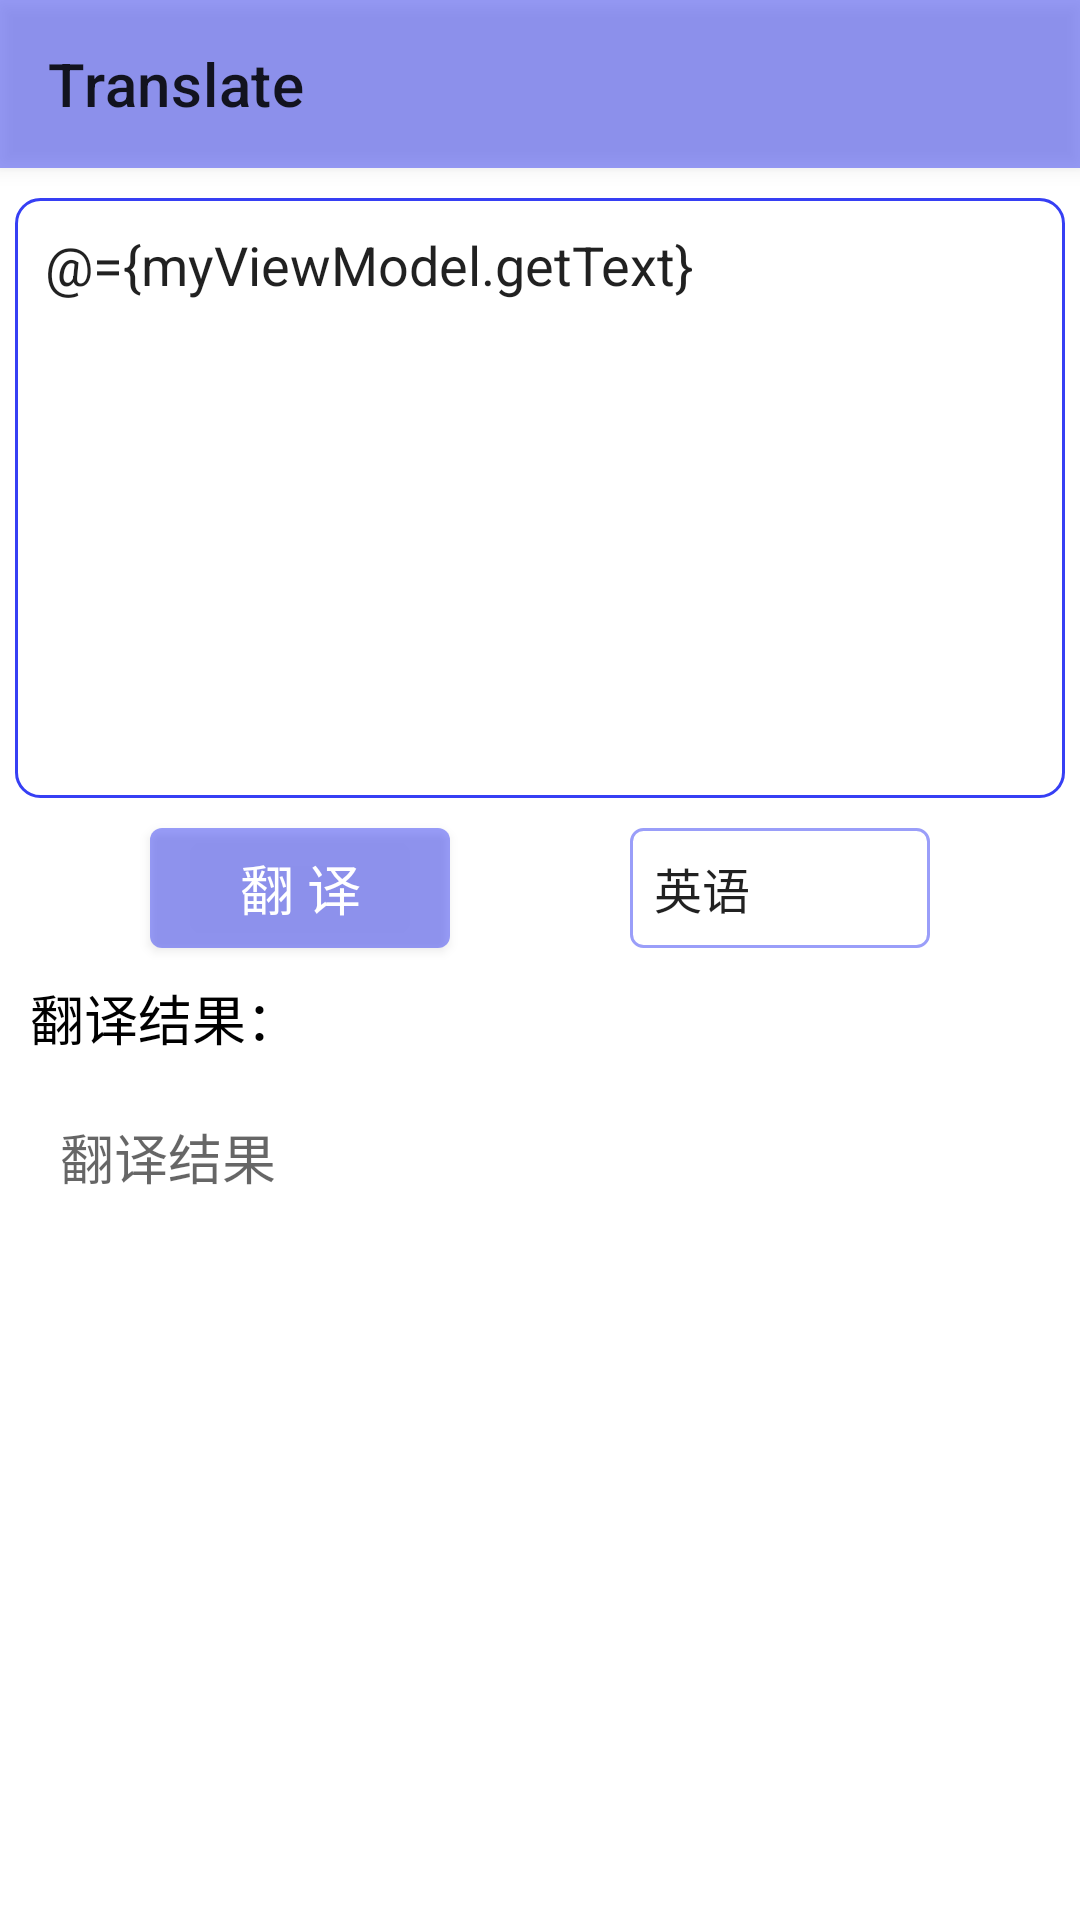

Here is an Android app screen rendered from its layout file. Give the layout XML and the strings, colors and styles it references.
<!-- AndroidManifest.xml: application theme AppTheme -->
<!-- res/layout/activity_second.xml -->
<?xml version="1.0" encoding="utf-8"?>
<layout xmlns:app="http://schemas.android.com/apk/res-auto"
    xmlns:tools="http://schemas.android.com/tools"
    xmlns:android="http://schemas.android.com/apk/res/android">
    <data>
        <variable
            name="myViewModel"
            type="com.sgcc.yzd.translate.viewmodel.MyViewModel" />

    </data>

    <androidx.constraintlayout.widget.ConstraintLayout
        android:layout_width="match_parent"
        android:layout_height="match_parent"
        tools:context=".activity.SecondActivity">

        
        
        <androidx.appcompat.widget.Toolbar
            android:id="@+id/my_toolbar"
            android:layout_width="match_parent"
            android:layout_height="?attr/actionBarSize"
            android:background="?attr/colorPrimary"
            android:elevation="4dp"
            app:layout_constraintTop_toTopOf="parent"
            app:title="Translate"
            tools:layout_editor_absoluteX="0dp" />

        <EditText
            android:id="@+id/et_trans"
            android:gravity="start|top"
            android:padding="@dimen/spacing_10"
            android:hint="@string/edit_def"
            android:text="@={myViewModel.getText}"
            android:layout_marginVertical="@dimen/spacing_10"
            android:layout_marginHorizontal="@dimen/spacing_5"
            android:layout_width="match_parent"
            android:layout_height="@dimen/edit_height_200"
            android:background="@drawable/trans_edit_border"
            app:layout_constraintTop_toBottomOf="@id/my_toolbar"
            app:layout_constraintStart_toStartOf="parent"
            app:layout_constraintEnd_toEndOf="parent"/>

        <Button
            android:id="@+id/bt_trans"
            android:onClick="@{()->myViewModel.transPost()}"
            android:text="@string/button_trans"
            android:textSize="@dimen/font_18"
            android:textColor="@color/white"
            android:background="@drawable/trans_button_bg"
            android:layout_margin="@dimen/spacing_10"
            android:layout_width="@dimen/button_width_100"
            android:layout_height="@dimen/button_height_40"
            app:layout_constraintTop_toBottomOf="@id/et_trans"
            app:layout_constraintStart_toStartOf="parent"
            app:layout_constraintEnd_toStartOf="@id/spinner_lang"/>

        <Spinner
            android:gravity="center"
            android:id="@+id/spinner_lang"
            android:onItemSelected="@{(parent,view,pos,id)->myViewModel.onSelectItem(parent,view,pos,id)}"
            android:entries="@array/spinner_lang"

            android:layout_margin="@dimen/spacing_10"
            android:layout_width="@dimen/spinner_width_100"
            android:layout_height="@dimen/spinner_height_40"
            android:background="@drawable/trans_spinner_lang"
            app:layout_constraintStart_toEndOf="@id/bt_trans"
            app:layout_constraintTop_toBottomOf="@id/et_trans"
            app:layout_constraintEnd_toEndOf="parent"/>


        <TextView
            android:id="@+id/tv_trans"
            android:layout_margin="@dimen/spacing_10"
            android:text="@string/textview_trans"
            android:textColor="@color/black"
            android:textSize="@dimen/font_18"
            android:layout_width="wrap_content"
            android:layout_height="wrap_content"
            app:layout_constraintTop_toBottomOf="@id/bt_trans"
            app:layout_constraintStart_toStartOf="parent"
            app:layout_constraintBottom_toTopOf="@id/tv_result"
            />
        <TextView
            android:id="@+id/tv_result"
            android:hint="翻译结果"
            android:text="@{myViewModel.getTranslation}"
            android:textSize="@dimen/font_18"
            android:textColor="@color/black"
            android:padding="@dimen/spacing_10"
            android:layout_margin="@dimen/spacing_10"
            android:layout_width="match_parent"
            android:layout_height="@dimen/textview_height_200"
            app:layout_constraintTop_toBottomOf="@id/tv_trans"
            app:layout_constraintStart_toStartOf="parent"
            app:layout_constraintEnd_toEndOf="parent" />

    </androidx.constraintlayout.widget.ConstraintLayout>
</layout>
<!-- resources referenced by this layout -->
<resources>
  <string-array name="spinner_lang">
          <item>英语</item>
          <item>日语</item>
          <item>韩语</item>
          <item>德语</item>
          <item>中文(简体)</item>
          <item>中文(繁体)</item>
          <item>中文(粤语)</item>
      </string-array>
  <color name="black">#FF000000</color>
  <color name="white">#FFFFFFFF</color>
  <dimen name="button_height_40">40dp</dimen>
  <dimen name="button_width_100">100dp</dimen>
  <dimen name="edit_height_200">200dp</dimen>
  <dimen name="font_18">18sp</dimen>
  <dimen name="spacing_10">10dp</dimen>
  <dimen name="spacing_5">5dp</dimen>
  <dimen name="spinner_height_40">40dp</dimen>
  <dimen name="spinner_width_100">100dp</dimen>
  <dimen name="textview_height_200">200dp</dimen>
  <!-- drawable trans_button_bg (drawable) -->
  <?xml version="1.0" encoding="utf-8"?>
  <shape xmlns:android="http://schemas.android.com/apk/res/android">
      <corners android:radius="4dp" />
  
      <solid android:color="@color/light_blue" />
  
  
  </shape>
  <!-- drawable trans_edit_border (drawable) -->
  <?xml version="1.0" encoding="utf-8"?>
  <shape xmlns:android="http://schemas.android.com/apk/res/android">
      <corners android:radius="8dp" />
      <stroke
          android:width="1dp"
          android:color="@color/blue" />
  
  </shape>
  <!-- drawable trans_spinner_lang (drawable) -->
  <?xml version="1.0" encoding="utf-8"?>
  <shape xmlns:android="http://schemas.android.com/apk/res/android">
      <stroke android:width="1dp"
          android:color="@color/light_blue" />
      <corners android:radius="4dp" />
  
  </shape>
  <string name="button_trans">翻 译</string>
  <string name="edit_def">请输入翻译内容...</string>
  <string name="textview_trans">翻译结果：</string>
  <style name="AppTheme" parent="Theme.MaterialComponents.Light.NoActionBar">
          
          <item name="colorPrimary">@color/light_blue</item>
          <item name="colorPrimaryVariant">@color/blue</item>
          <item name="colorOnPrimary">@color/white</item>
          
          <item name="colorSecondary">@color/teal_200</item>
          <item name="colorSecondaryVariant">@color/teal_200</item>
          <item name="colorOnSecondary">@color/white</item>
      </style>
  <color name="light_blue">#80363FF4</color>
  <color name="blue">#363FF4</color>
  <color name="teal_200">#FF03DAC5</color>
</resources>
